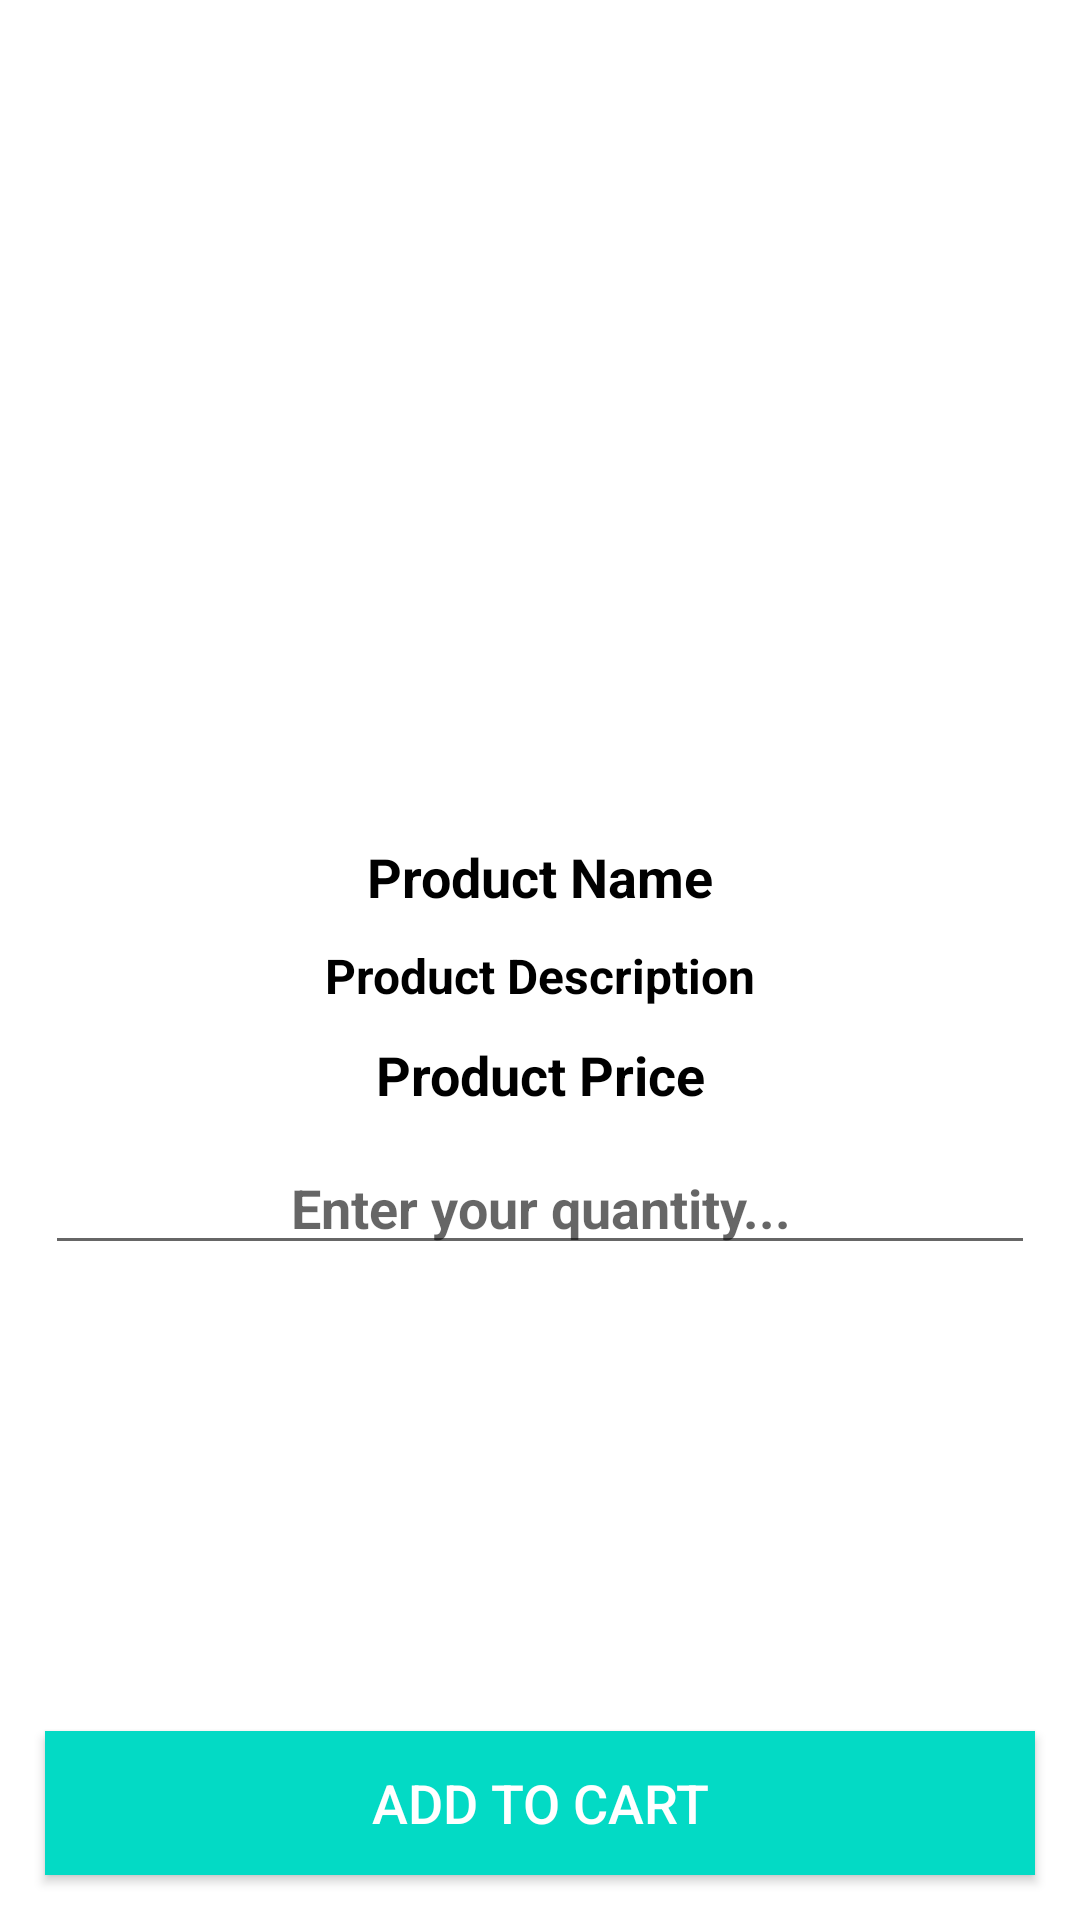

This screen was rendered from an Android layout file. Write that file and the resources it references.
<!-- AndroidManifest.xml: application theme Theme.BuSinessPro -->
<!-- res/layout/activity_product_details.xml -->
<?xml version="1.0" encoding="utf-8"?>
<RelativeLayout xmlns:android="http://schemas.android.com/apk/res/android"
    xmlns:app="http://schemas.android.com/apk/res-auto"
    xmlns:tools="http://schemas.android.com/tools"
    android:layout_width="match_parent"
    android:layout_height="match_parent"
    tools:context=".Users.ProductDetailsActivity">

    <ImageView
        android:id="@+id/product_image_details"
        android:layout_width="match_parent"
        android:layout_height="260dp"
        android:layout_margin="10dp"
        android:scaleType="centerCrop"/>

    <TextView
        android:id="@+id/product_name_details"
        android:layout_width="match_parent"
        android:layout_height="wrap_content"
        android:layout_below="@+id/product_image_details"
        android:text="Product Name"
        android:textStyle="bold"
        android:textSize="18sp"
        android:textColor="@color/black"
        android:gravity="center"/>

    <TextView
        android:id="@+id/product_description_details"
        android:layout_width="match_parent"
        android:layout_height="wrap_content"
        android:layout_below="@+id/product_name_details"
        android:text="Product Description"
        android:textStyle="bold"
        android:textSize="16sp"
        android:layout_marginTop="10dp"
        android:textColor="@color/black"
        android:gravity="center"/>

    <TextView
        android:id="@+id/product_price_details"
        android:layout_width="match_parent"
        android:layout_height="wrap_content"
        android:layout_below="@+id/product_description_details"
        android:text="Product Price"
        android:textStyle="bold"
        android:textSize="18sp"
        android:layout_marginTop="10dp"
        android:textColor="@color/black"
        android:gravity="center"/>

    <EditText
        android:id="@+id/product_quantity_details"
        android:layout_width="match_parent"
        android:layout_height="wrap_content"
        android:layout_below="@+id/product_price_details"
        android:inputType="number"
        android:hint="Enter your quantity..."
        android:gravity="center"
        android:textSize="18dp"
        android:textColor="@color/black"
        android:textStyle="bold"
        android:layout_marginTop="10dp"
        android:layout_marginStart="15dp"
        android:layout_marginEnd="15dp"/>

    <Button
        android:id="@+id/product_details_add_to_cart_button"
        android:layout_width="match_parent"
        android:layout_height="wrap_content"
        android:background="@color/purple_500"
        android:layout_margin="15dp"
        android:layout_alignParentBottom="true"
        android:text="Add to cart"
        android:textColor="@color/white"
        android:textSize="18dp"/>

</RelativeLayout>
<!-- resources referenced by this layout -->
<resources>
  <color name="black">#FF000000</color>
  <color name="purple_500">#FF03DAC5</color>
  <color name="white">#FFFFFFFF</color>
  <style name="Theme.BuSinessPro" parent="Theme.MaterialComponents.DayNight.NoActionBar">
          
          <item name="colorPrimary">@color/purple_500</item>
          <item name="colorPrimaryVariant">@color/purple_700</item>
          <item name="colorOnPrimary">@color/white</item>
          
          <item name="colorSecondary">@color/teal_200</item>
          <item name="colorSecondaryVariant">@color/teal_700</item>
          <item name="colorOnSecondary">@color/black</item>
          
          <item name="android:statusBarColor" tools:targetApi="l">?attr/colorPrimaryVariant</item>
          
      </style>
  <color name="purple_700">#ffa500</color>
  <color name="teal_200">#FF03DAC5</color>
  <color name="teal_700">#FF018786</color>
</resources>
